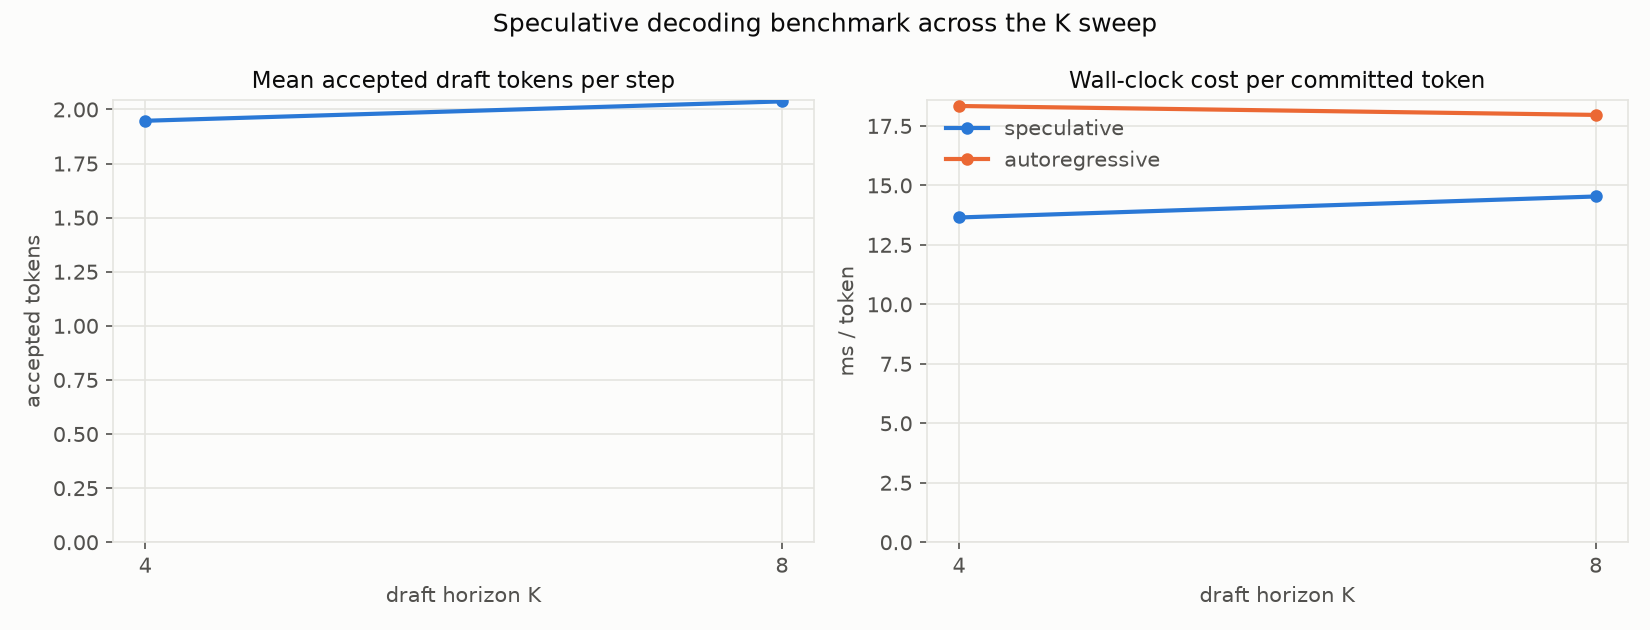

The file beside this chart, header and first rows:
K, num_nodes, mean_accept_len, tokens_per_step, spec_ms_per_token, ar_ms_per_token, speedup
4, 256, 1.948, 2.914, 13.65, 18.34, 1.343
8, 256, 2.037, 3.004, 14.53, 17.96, 1.236
